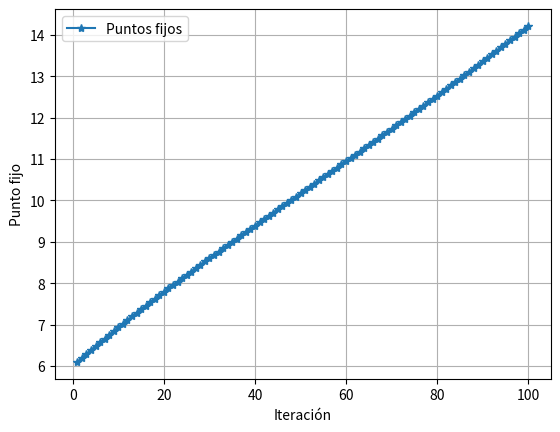

Source code (Python):
import numpy as np
import matplotlib.pyplot as plt

def puntoFijo(g, x0, tol, max_iter):
    historico = []
    x = x0  # Iniciar con el valor inicial x0

    for i in range(max_iter):
        x_nuevo = g(x)  # Calcular el nuevo punto usando g(x)
        historico.append(x_nuevo)

        if np.abs(x_nuevo - x) < tol:  # Verificar la condición de parada
            break

        x = x_nuevo  # Actualizar x para la próxima iteración

    historico = np.asarray(historico)
    return historico, i + 1  # i + 1 para contar la iteración inicial

if __name__ == '__main__':
    # La función g(x) definida según tu imagen
    g = lambda x: x - np.arcsin((-1 - 2*x + 3*x**2*np.exp(-x)) / (2*x**3*np.exp(-x/5)))

    x0 = 6  # Punto de inicio
    epsilon = 0.00001
    max_iter = 100

    # Inicia el método de punto fijo
    R, i = puntoFijo(g, x0, epsilon, max_iter)
    
    # Imprimir los resultados
    print('Punto fijo: ', R[-1], 'en', i, 'iteraciones')
    print('g(R)= ', g(R[-1]))

    # Graficar la convergencia hacia el punto fijo
    plt.plot(np.arange(1, i+1), R, '-*', label='Puntos fijos')
    plt.xlabel('Iteración')
    plt.ylabel('Punto fijo')
    plt.grid()
    plt.legend()
    plt.show()
